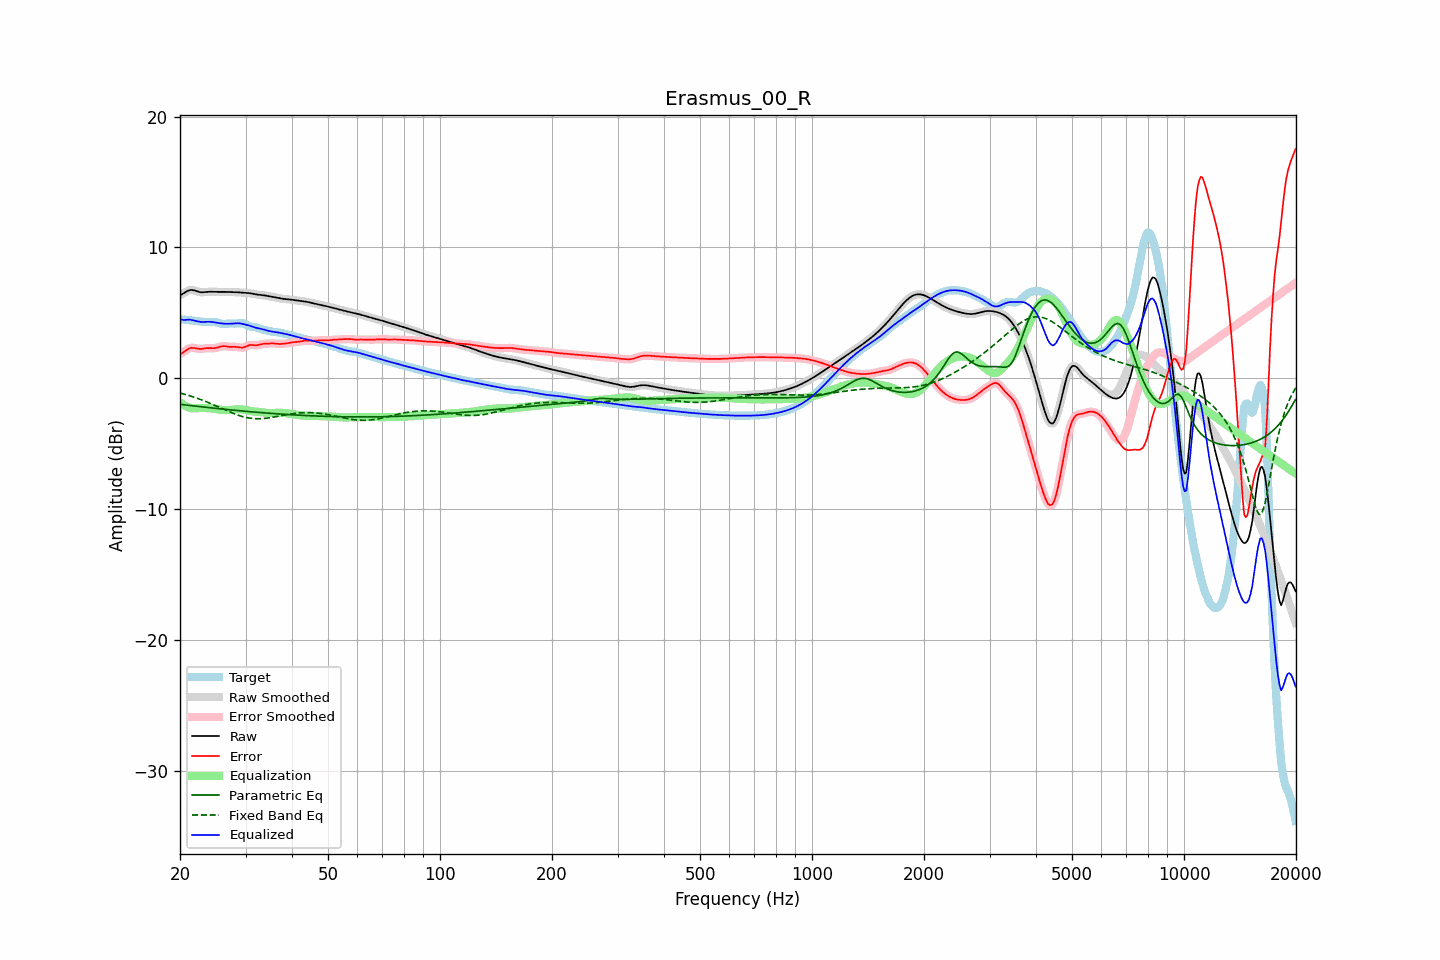

Source data for this figure (header and first rows):
frequency, raw, error, smoothed, error_smoothed, equalization, parametric_eq, fixed_band_eq, equalized_raw, equalized_smoothed, target
20.00, 6.36, 1.85, 6.35, 1.84, -1.83, -1.99, -1.12, 4.54, 4.53, 4.52
20.20, 6.41, 1.91, 6.42, 1.91, -1.93, -2.00, -1.16, 4.49, 4.49, 4.50
20.40, 6.47, 1.98, 6.49, 1.99, -2.01, -2.02, -1.19, 4.46, 4.47, 4.49
20.61, 6.55, 2.07, 6.55, 2.07, -2.09, -2.03, -1.22, 4.46, 4.46, 4.48
20.81, 6.63, 2.16, 6.63, 2.16, -2.16, -2.05, -1.26, 4.47, 4.47, 4.47
21.02, 6.69, 2.24, 6.69, 2.24, -2.21, -2.06, -1.30, 4.48, 4.48, 4.45
21.23, 6.74, 2.30, 6.73, 2.29, -2.25, -2.08, -1.33, 4.48, 4.48, 4.44
21.44, 6.75, 2.32, 6.75, 2.32, -2.29, -2.09, -1.37, 4.46, 4.46, 4.43
21.66, 6.74, 2.32, 6.74, 2.32, -2.30, -2.11, -1.41, 4.44, 4.44, 4.42
21.87, 6.71, 2.31, 6.71, 2.31, -2.30, -2.12, -1.46, 4.41, 4.41, 4.40
22.09, 6.67, 2.29, 6.67, 2.29, -2.30, -2.13, -1.50, 4.38, 4.38, 4.39
22.31, 6.63, 2.26, 6.63, 2.26, -2.28, -2.15, -1.54, 4.35, 4.35, 4.37
22.54, 6.60, 2.24, 6.60, 2.25, -2.27, -2.16, -1.59, 4.32, 4.32, 4.35
22.76, 6.58, 2.24, 6.58, 2.24, -2.27, -2.18, -1.63, 4.31, 4.31, 4.33
22.99, 6.57, 2.25, 6.57, 2.26, -2.27, -2.19, -1.68, 4.30, 4.30, 4.32
23.22, 6.58, 2.28, 6.58, 2.27, -2.27, -2.20, -1.73, 4.31, 4.31, 4.30
23.45, 6.59, 2.29, 6.59, 2.29, -2.28, -2.22, -1.77, 4.31, 4.31, 4.29
23.69, 6.60, 2.31, 6.60, 2.31, -2.28, -2.23, -1.83, 4.32, 4.32, 4.30
23.92, 6.61, 2.31, 6.61, 2.31, -2.29, -2.24, -1.88, 4.32, 4.32, 4.30
24.16, 6.62, 2.31, 6.62, 2.31, -2.30, -2.26, -1.93, 4.32, 4.32, 4.31
24.40, 6.62, 2.30, 6.62, 2.30, -2.31, -2.27, -1.98, 4.31, 4.31, 4.32
24.65, 6.61, 2.30, 6.61, 2.30, -2.32, -2.28, -2.03, 4.29, 4.29, 4.31
24.89, 6.61, 2.31, 6.61, 2.31, -2.34, -2.30, -2.09, 4.27, 4.27, 4.30
25.14, 6.60, 2.34, 6.60, 2.34, -2.36, -2.31, -2.14, 4.24, 4.24, 4.27
25.39, 6.60, 2.37, 6.60, 2.37, -2.38, -2.32, -2.20, 4.22, 4.22, 4.23
25.65, 6.60, 2.41, 6.60, 2.41, -2.40, -2.34, -2.25, 4.20, 4.20, 4.19
25.91, 6.60, 2.44, 6.60, 2.44, -2.41, -2.35, -2.31, 4.19, 4.19, 4.16
26.16, 6.60, 2.46, 6.60, 2.45, -2.43, -2.36, -2.36, 4.18, 4.18, 4.15
26.43, 6.60, 2.45, 6.60, 2.45, -2.43, -2.37, -2.42, 4.17, 4.17, 4.15
26.69, 6.60, 2.43, 6.60, 2.44, -2.44, -2.39, -2.47, 4.16, 4.16, 4.16
26.96, 6.60, 2.41, 6.60, 2.42, -2.43, -2.40, -2.52, 4.16, 4.16, 4.18
27.23, 6.59, 2.40, 6.59, 2.40, -2.43, -2.41, -2.58, 4.17, 4.17, 4.19
27.50, 6.59, 2.40, 6.59, 2.40, -2.41, -2.42, -2.63, 4.18, 4.18, 4.19
27.77, 6.59, 2.40, 6.59, 2.40, -2.40, -2.44, -2.68, 4.19, 4.19, 4.19
28.05, 6.58, 2.41, 6.58, 2.40, -2.39, -2.45, -2.73, 4.20, 4.20, 4.18
28.33, 6.58, 2.40, 6.58, 2.40, -2.37, -2.46, -2.77, 4.21, 4.21, 4.18
28.62, 6.57, 2.39, 6.57, 2.38, -2.37, -2.47, -2.81, 4.21, 4.21, 4.19
28.90, 6.56, 2.36, 6.56, 2.36, -2.36, -2.48, -2.86, 4.20, 4.20, 4.20
29.19, 6.55, 2.35, 6.55, 2.34, -2.37, -2.49, -2.89, 4.18, 4.18, 4.21
29.48, 6.54, 2.34, 6.55, 2.35, -2.39, -2.50, -2.93, 4.16, 4.16, 4.21
29.78, 6.54, 2.37, 6.54, 2.37, -2.41, -2.52, -2.96, 4.13, 4.13, 4.17
30.08, 6.53, 2.42, 6.53, 2.42, -2.43, -2.53, -2.99, 4.10, 4.10, 4.11
30.38, 6.52, 2.48, 6.52, 2.48, -2.45, -2.54, -3.02, 4.07, 4.07, 4.04
30.68, 6.51, 2.53, 6.51, 2.52, -2.48, -2.55, -3.04, 4.03, 4.03, 3.98
30.99, 6.49, 2.55, 6.49, 2.54, -2.50, -2.56, -3.06, 3.99, 3.99, 3.94
31.30, 6.47, 2.55, 6.47, 2.54, -2.52, -2.57, -3.07, 3.94, 3.94, 3.92
31.61, 6.44, 2.53, 6.44, 2.53, -2.54, -2.58, -3.08, 3.90, 3.90, 3.91
31.93, 6.42, 2.52, 6.42, 2.52, -2.55, -2.59, -3.09, 3.87, 3.87, 3.90
32.24, 6.40, 2.53, 6.40, 2.53, -2.56, -2.60, -3.09, 3.84, 3.84, 3.87
32.57, 6.38, 2.55, 6.38, 2.55, -2.57, -2.61, -3.09, 3.81, 3.81, 3.83
32.89, 6.37, 2.59, 6.37, 2.58, -2.58, -2.62, -3.09, 3.79, 3.79, 3.78
33.22, 6.36, 2.61, 6.36, 2.61, -2.60, -2.63, -3.08, 3.76, 3.76, 3.74
33.55, 6.34, 2.64, 6.34, 2.63, -2.61, -2.64, -3.07, 3.73, 3.73, 3.71
33.89, 6.33, 2.64, 6.32, 2.64, -2.63, -2.65, -3.06, 3.69, 3.69, 3.69
34.23, 6.30, 2.64, 6.30, 2.64, -2.65, -2.66, -3.05, 3.66, 3.66, 3.66
34.57, 6.28, 2.65, 6.28, 2.65, -2.66, -2.67, -3.03, 3.63, 3.63, 3.64
34.92, 6.26, 2.66, 6.26, 2.66, -2.66, -2.68, -3.01, 3.60, 3.60, 3.60
35.27, 6.23, 2.67, 6.23, 2.66, -2.66, -2.69, -2.99, 3.58, 3.58, 3.57
35.62, 6.21, 2.67, 6.21, 2.66, -2.65, -2.70, -2.97, 3.56, 3.56, 3.54
35.97, 6.19, 2.66, 6.19, 2.66, -2.65, -2.71, -2.95, 3.54, 3.54, 3.53
... 635 more rows
